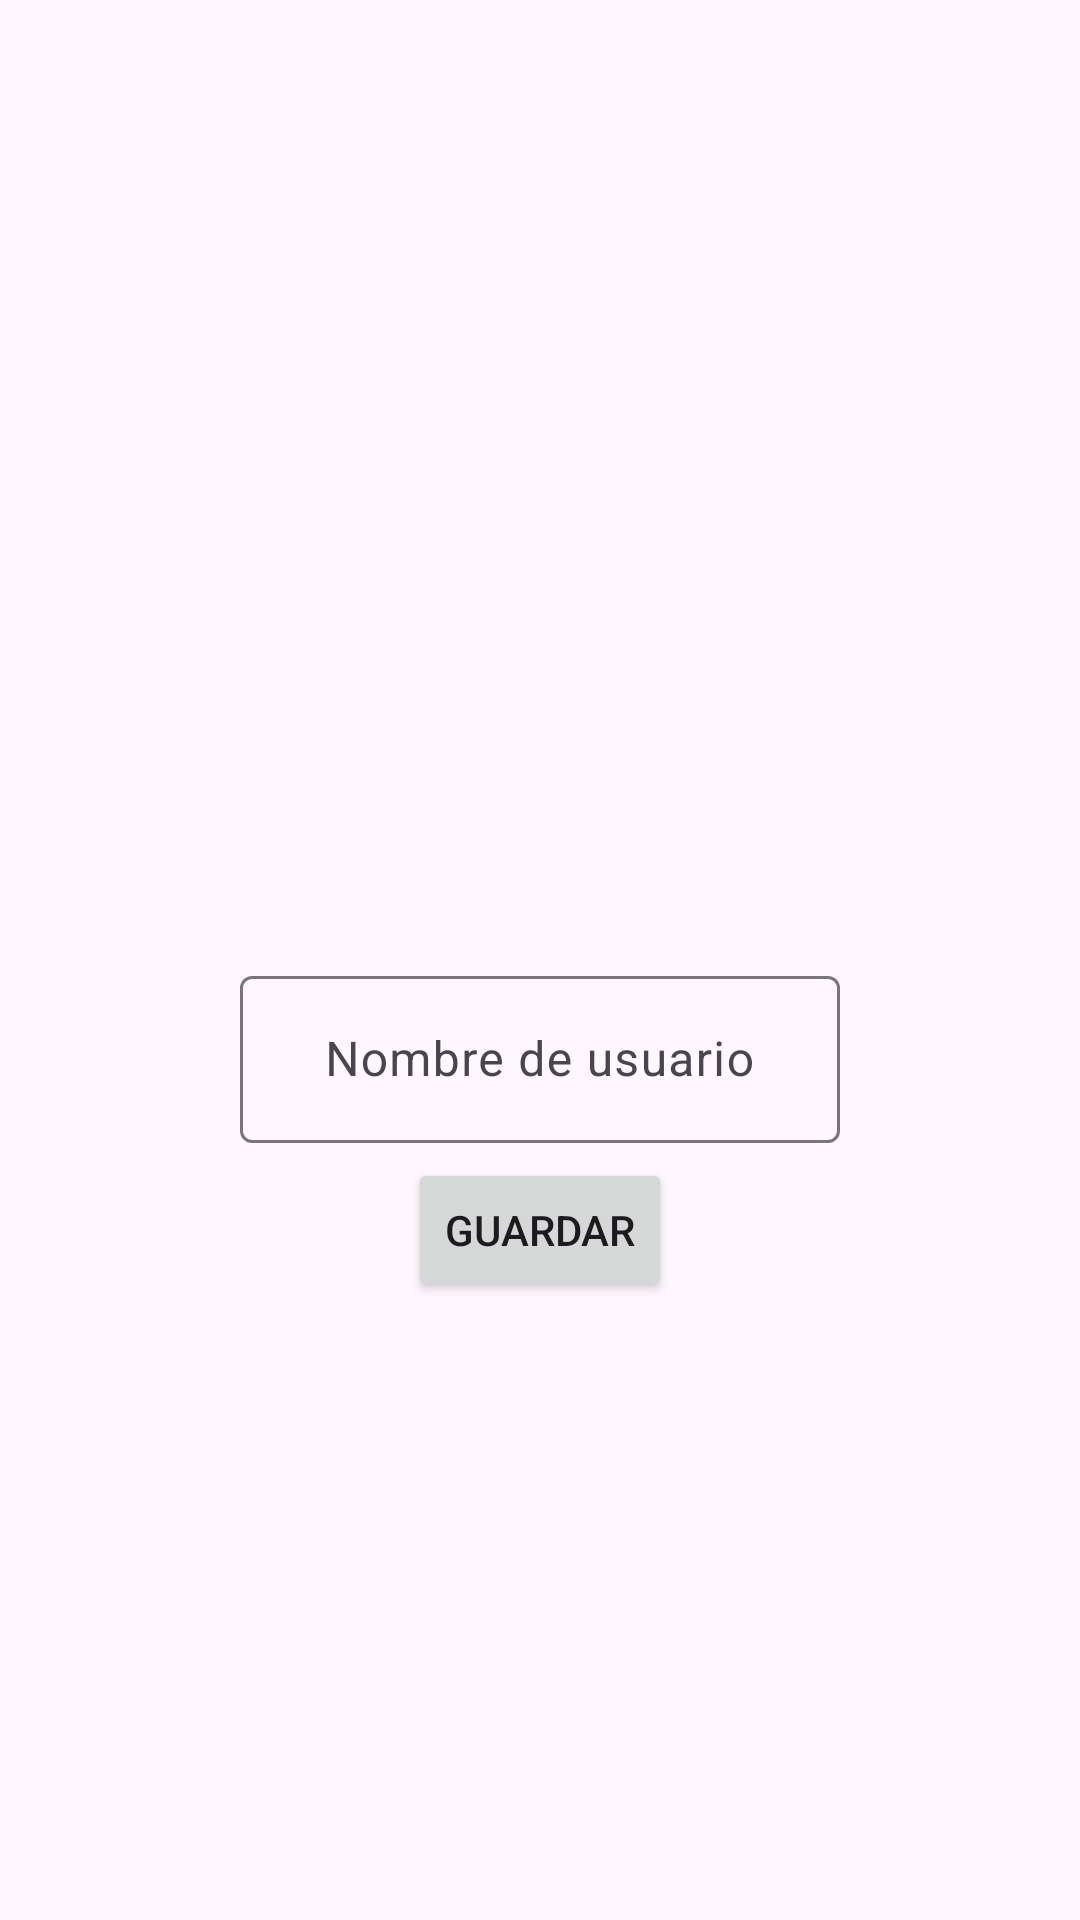

The Android layout XML behind this screen, and the referenced resources:
<!-- AndroidManifest.xml: application theme Theme.Tema4MenuFragments -->
<!-- res/layout/activity_editar_perfil.xml -->
<?xml version="1.0" encoding="utf-8"?>
<androidx.constraintlayout.widget.ConstraintLayout xmlns:android="http://schemas.android.com/apk/res/android"
    xmlns:app="http://schemas.android.com/apk/res-auto"
    xmlns:tools="http://schemas.android.com/tools"
    android:layout_width="match_parent"
    android:layout_height="match_parent"
    tools:context=".EditarPerfil">

    <ImageView
        android:id="@+id/editFotoPerfil"
        android:layout_width="wrap_content"
        android:layout_height="wrap_content"
        android:src="@drawable/ic_launcher_background"
        app:layout_constraintBottom_toBottomOf="parent"
        app:layout_constraintEnd_toEndOf="parent"
        app:layout_constraintStart_toStartOf="parent"
        app:layout_constraintTop_toTopOf="parent" />

    <com.google.android.material.textfield.TextInputLayout
        android:id="@+id/textInputLayout"
        style="@style/ThemeOverlay.Material3.TextInputEditText.OutlinedBox"
        android:layout_width="200dp"
        android:layout_height="wrap_content"
        app:layout_constraintEnd_toEndOf="parent"
        app:layout_constraintStart_toStartOf="parent"
        app:layout_constraintTop_toBottomOf="@+id/editFotoPerfil">

        <com.google.android.material.textfield.TextInputEditText
            android:id="@+id/editNombreUsuario"
            android:layout_width="match_parent"
            android:layout_height="match_parent"
            android:gravity="center"
            android:hint="Nombre de usuario"
            android:textSize="16dp" />
    </com.google.android.material.textfield.TextInputLayout>

    <Button
        android:id="@+id/botonGuardar"
        android:layout_width="wrap_content"
        android:layout_height="wrap_content"
        android:text="Guardar"
        app:layout_constraintEnd_toEndOf="parent"
        app:layout_constraintStart_toStartOf="parent"
        app:layout_constraintTop_toBottomOf="@+id/textInputLayout"
        android:layout_marginTop="5dp"/>
</androidx.constraintlayout.widget.ConstraintLayout>
<!-- resources referenced by this layout -->
<resources>
  <style name="Theme.Tema4MenuFragments" parent="Base.Theme.Tema4MenuFragments" />
  <style name="Base.Theme.Tema4MenuFragments" parent="Theme.Material3.DayNight">
          
          
      </style>
</resources>
